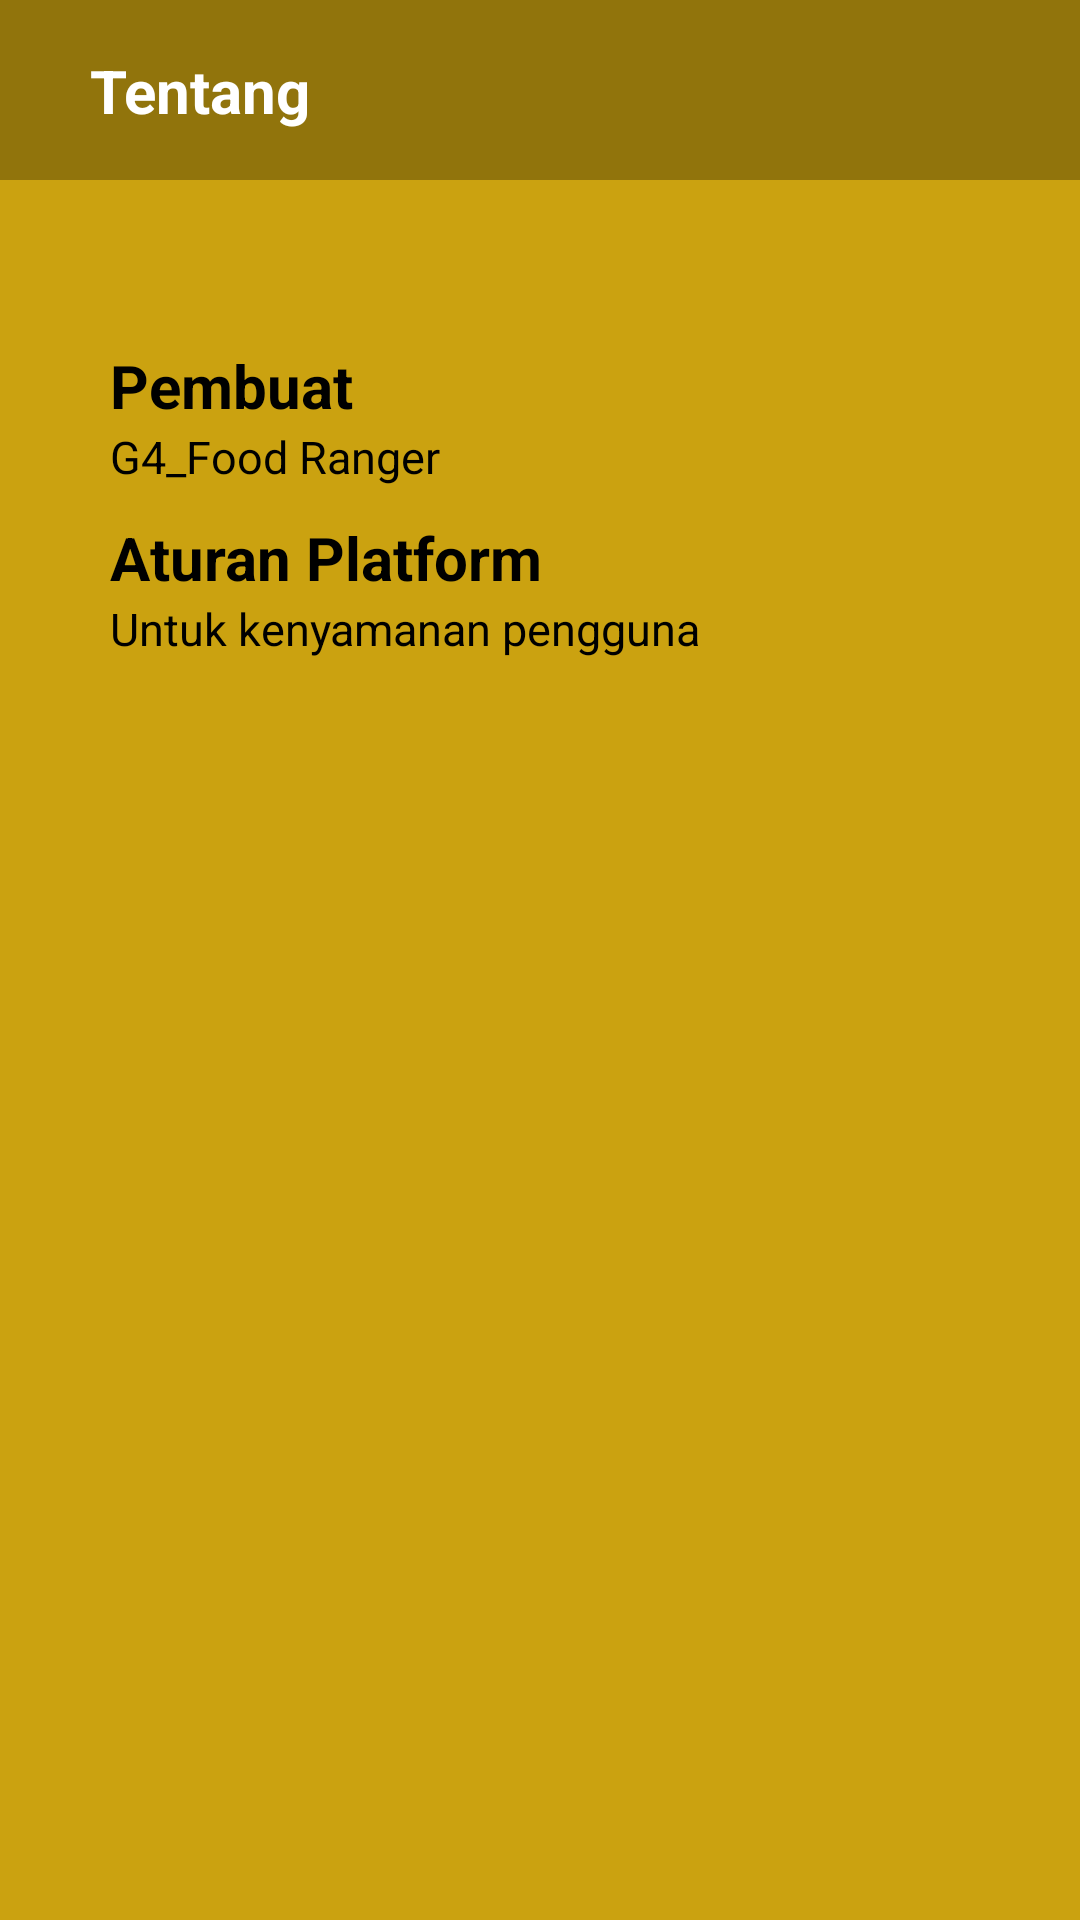

Produce the Android XML layout that renders to this screen, including the resource entries it uses.
<!-- AndroidManifest.xml: application theme Theme.DFood_Nusantara -->
<!-- res/layout/activity_tentang.xml -->
<?xml version="1.0" encoding="utf-8"?>
<androidx.constraintlayout.widget.ConstraintLayout xmlns:android="http://schemas.android.com/apk/res/android"
    xmlns:app="http://schemas.android.com/apk/res-auto"
    xmlns:tools="http://schemas.android.com/tools"
    android:layout_width="match_parent"
    android:layout_height="match_parent"
    android:background="@color/primary"
    tools:context=".tentang">
    <View
        android:id="@+id/atasan"
        android:layout_width="match_parent"
        android:layout_height="60dp"
        android:background="@color/atasan"
        app:layout_constraintRight_toRightOf="parent"
        app:layout_constraintTop_toTopOf="parent"
        app:layout_constraintLeft_toLeftOf="parent"
        />

    <TextView
        android:id="@+id/title"
        android:textColor="@color/white"
        android:text="Tentang"
        android:textStyle="bold"
        app:layout_constraintLeft_toLeftOf="@+id/atasan"
        app:layout_constraintBottom_toBottomOf="@+id/atasan"
        app:layout_constraintTop_toTopOf="@+id/atasan"
        android:textSize="20sp"
        android:layout_width="match_parent"
        android:layout_marginLeft="30dp"
        android:layout_height="wrap_content"/>

    <View
        android:id="@+id/bg"
        app:layout_constraintTop_toBottomOf="@+id/atasan"
        app:layout_constraintRight_toRightOf="parent"
        app:layout_constraintLeft_toLeftOf="parent"
        android:background="@drawable/bgg"
        android:layout_marginTop="45dp"
        android:layout_width="327dp"
        android:layout_height="146dp"
        />
    <TextView
        android:id="@+id/a"
        android:text="Pembuat"
        android:textStyle="bold"
        app:layout_constraintTop_toTopOf="@+id/bg"
        app:layout_constraintLeft_toLeftOf="@+id/bg"
        android:textSize="20dp"
        android:textColor="@color/black"
        android:layout_marginLeft="20dp"
        android:layout_marginTop="10dp"
        android:layout_width="wrap_content"
        android:layout_height="wrap_content"
        />
    <TextView
        android:id="@+id/kl"
        android:text="G4_Food Ranger"
        app:layout_constraintTop_toBottomOf="@+id/a"
        app:layout_constraintLeft_toLeftOf="@+id/bg"
        android:textSize="15dp"
        android:textColor="@color/black"
        android:layout_marginLeft="20dp"
        android:layout_width="wrap_content"
        android:layout_height="wrap_content"
        />
    <TextView
        android:id="@+id/b"
        android:text="Aturan Platform"
        android:textStyle="bold"
        app:layout_constraintTop_toBottomOf="@+id/kl"
        app:layout_constraintLeft_toLeftOf="@+id/kl"
        android:textSize="20dp"
        android:textColor="@color/black"
        android:layout_marginTop="10dp"
        android:layout_width="wrap_content"
        android:layout_height="wrap_content"
        />
    <TextView
        android:text="Untuk kenyamanan pengguna"
        app:layout_constraintTop_toBottomOf="@+id/b"
        app:layout_constraintLeft_toLeftOf="@+id/bg"
        android:textSize="15dp"
        android:textColor="@color/black"
        android:layout_marginLeft="20dp"
        android:layout_width="wrap_content"
        android:layout_height="wrap_content"
        />
</androidx.constraintlayout.widget.ConstraintLayout>
<!-- resources referenced by this layout -->
<resources>
  <color name="atasan">#91740C</color>
  <color name="black">#FF000000</color>
  <color name="primary">#CBA210</color>
  <color name="white">#FFFFFFFF</color>
  <style name="Theme.DFood_Nusantara" parent="Theme.MaterialComponents.DayNight.DarkActionBar">
          
          <item name="colorPrimary">@color/purple_500</item>
          <item name="colorPrimaryVariant">@color/purple_700</item>
          <item name="colorOnPrimary">@color/white</item>
          
          <item name="colorSecondary">@color/teal_200</item>
          <item name="colorSecondaryVariant">@color/teal_700</item>
          <item name="colorOnSecondary">@color/black</item>
          
          <item name="android:statusBarColor" tools:targetApi="l">?attr/colorPrimaryVariant</item>
          
      </style>
  <color name="purple_500">#FF6200EE</color>
  <color name="purple_700">#FF3700B3</color>
  <color name="teal_200">#FF03DAC5</color>
  <color name="teal_700">#FF018786</color>
</resources>
